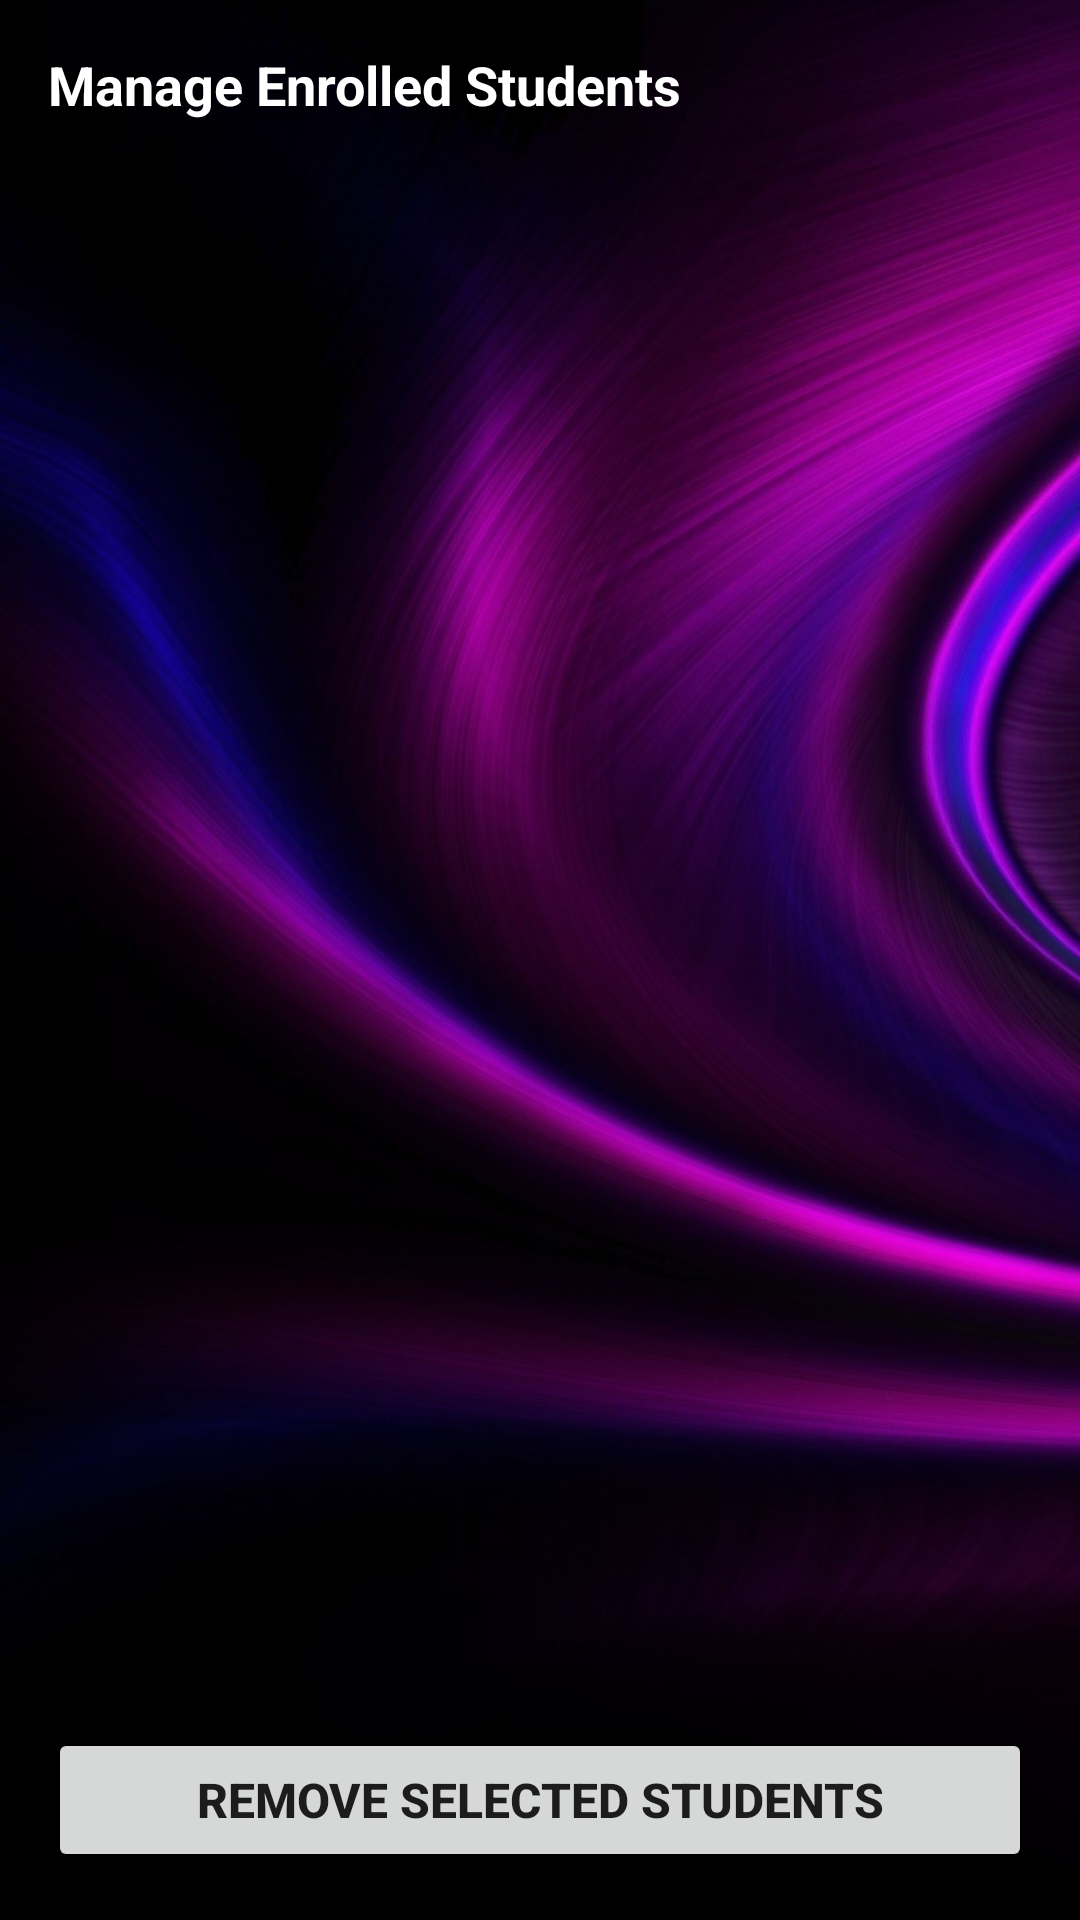

Android layout source for this screen:
<!-- AndroidManifest.xml: application theme Theme.AttendifyPlus -->
<!-- res/layout/activity_manage_students.xml -->
<?xml version="1.0" encoding="utf-8"?>
<LinearLayout xmlns:android="http://schemas.android.com/apk/res/android"
    android:layout_width="match_parent"
    android:layout_height="match_parent"
    android:background="@drawable/background2"
    android:orientation="vertical"
    android:padding="16dp">

    
    <TextView
        android:id="@+id/manageStudentsHeader"
        android:layout_width="wrap_content"
        android:layout_height="wrap_content"
        android:text="Manage Enrolled Students"
        android:textColor="@color/white"
        android:textSize="18sp"
        android:textStyle="bold"
        android:layout_marginBottom="10dp"/>

    
    <ScrollView
        android:layout_width="match_parent"
        android:layout_height="0dp"
        android:layout_weight="1"
        android:fillViewport="true"
        android:contentDescription="Student List">

        <LinearLayout
            android:id="@+id/studentContainer"
            android:layout_width="match_parent"
            android:layout_height="wrap_content"
            android:orientation="vertical"/>
    </ScrollView>

    
    <Button
        android:id="@+id/deleteStudentButton"
        android:layout_width="match_parent"
        android:layout_height="wrap_content"
        android:text="Remove Selected Students"
        android:textSize="16sp"
        android:textStyle="bold"
        android:layout_marginTop="15dp"/>
</LinearLayout>
<!-- resources referenced by this layout -->
<resources>
  <color name="white">#FFFFFF</color>
  <!-- drawable background2: jpg bitmap (drawable, 98265 bytes) -->
  <style name="Theme.AttendifyPlus" parent="Theme.MaterialComponents.Light.NoActionBar" />
</resources>
